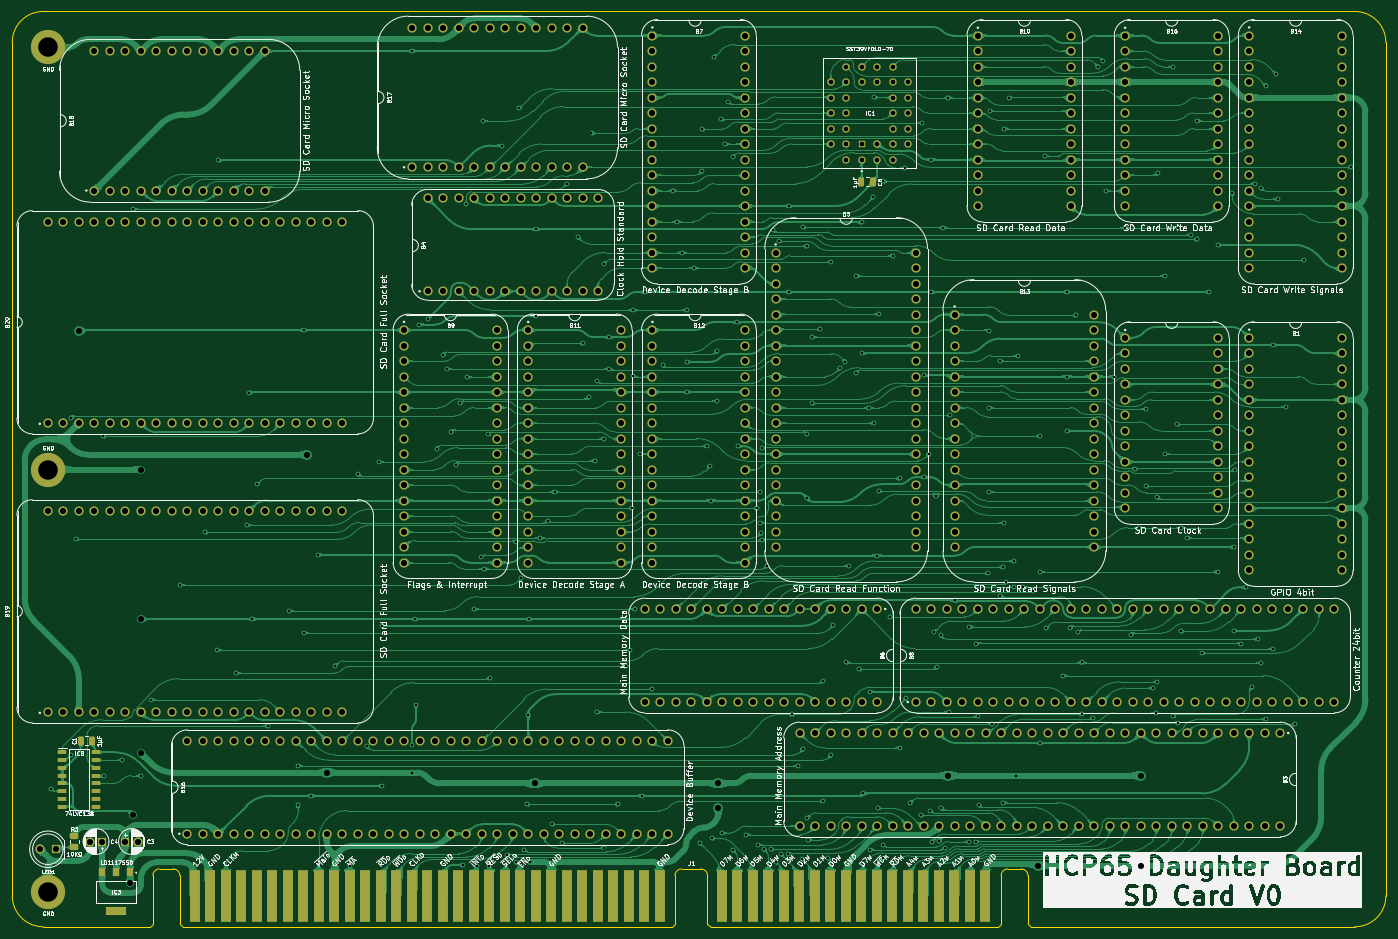
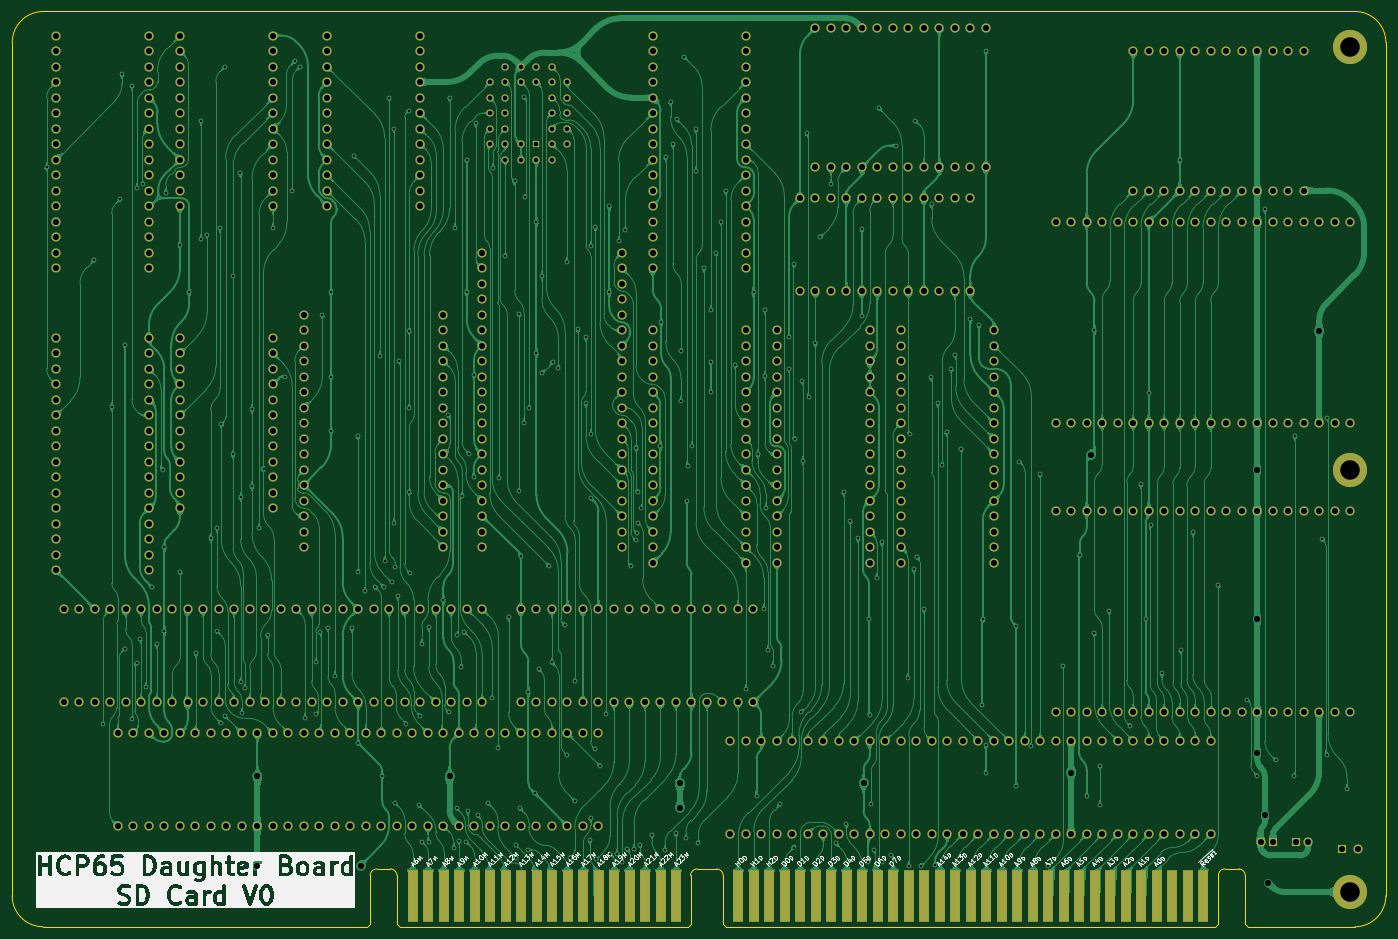
Circuit board: 9 layer files. Board 225.1 x 150.0 mm.
- bottom_copper: SD Card Board-B_Cu.gbl (861786 bytes)
- bottom_mask: SD Card Board-B_Mask.gbs (20743 bytes)
- bottom_silk: SD Card Board-B_Silkscreen.gbo (152565 bytes)
- outline: SD Card Board-Edge_Cuts.gm1 (2397 bytes)
- top_copper: SD Card Board-F_Cu.gtl (935922 bytes)
- top_mask: SD Card Board-F_Mask.gts (22448 bytes)
- top_silk: SD Card Board-F_Silkscreen.gto (385673 bytes)
- drill: SD Card Board-NPTH.drl (265 bytes)
- drill: SD Card Board-PTH.drl (14384 bytes)

=== bottom_copper: SD Card Board-B_Cu.gbl (861786 bytes, source omitted) ===
=== bottom_mask: SD Card Board-B_Mask.gbs (20743 bytes, source omitted) ===
=== bottom_silk: SD Card Board-B_Silkscreen.gbo (152565 bytes, source omitted) ===
=== outline: SD Card Board-Edge_Cuts.gm1 ===
%TF.GenerationSoftware,KiCad,Pcbnew,8.0.4*%
%TF.CreationDate,2024-09-13T19:37:23+02:00*%
%TF.ProjectId,SD Card Board,53442043-6172-4642-9042-6f6172642e6b,rev?*%
%TF.SameCoordinates,PX26c1e00PY122ae10*%
%TF.FileFunction,Profile,NP*%
%FSLAX46Y46*%
G04 Gerber Fmt 4.6, Leading zero omitted, Abs format (unit mm)*
G04 Created by KiCad (PCBNEW 8.0.4) date 2024-09-13 19:37:23*
%MOMM*%
%LPD*%
G01*
G04 APERTURE LIST*
%TA.AperFunction,Profile*%
%ADD10C,0.100000*%
%TD*%
G04 APERTURE END LIST*
D10*
X219265501Y-139065001D02*
G75*
G02*
X214185501Y-144145001I-5080001J1D01*
G01*
X-5842000Y-139065000D02*
X-5850000Y762000D01*
X214185501Y-144145001D02*
X161099296Y-144145000D01*
X214177500Y5842000D02*
X-770000Y5842000D01*
X-5850000Y762000D02*
G75*
G02*
X-770000Y5842000I5080000J0D01*
G01*
X-762000Y-144145000D02*
G75*
G02*
X-5842000Y-139065000I0J5080000D01*
G01*
X219265501Y-139065001D02*
X219257500Y762000D01*
X16713200Y-144145000D02*
X-762000Y-144145001D01*
X214177500Y5842000D02*
G75*
G02*
X219257500Y762000I0J-5080000D01*
G01*
%TO.C,J1*%
X17213200Y-135732000D02*
X17213200Y-143645000D01*
X17213200Y-143645000D02*
X16713200Y-144145000D01*
X20523200Y-134665201D02*
X18290248Y-134665201D01*
X21600248Y-135732000D02*
X21600248Y-143645000D01*
X21600248Y-143645000D02*
X22100248Y-144145000D01*
X102253248Y-144145000D02*
X22100248Y-144145000D01*
X102753248Y-135745000D02*
X102753248Y-143645000D01*
X102753248Y-143645000D02*
X102253248Y-144145000D01*
X103830296Y-134678201D02*
X107010200Y-134678201D01*
X108087248Y-135745000D02*
X108087248Y-143645000D01*
X108087248Y-143645000D02*
X108587248Y-144145000D01*
X155712248Y-144145000D02*
X108587248Y-144145000D01*
X156212248Y-135745000D02*
X156212248Y-143645000D01*
X156212248Y-143645000D02*
X155712248Y-144145000D01*
X157289296Y-134678201D02*
X159522248Y-134678201D01*
X160599296Y-135745000D02*
X160599296Y-143645000D01*
X160599296Y-143645000D02*
X161099296Y-144145000D01*
X17213200Y-135732000D02*
G75*
G02*
X18290248Y-134665201I1071932J-5133D01*
G01*
X20523200Y-134665201D02*
G75*
G02*
X21600249Y-135732000I5130J-1071919D01*
G01*
X102753248Y-135745000D02*
G75*
G02*
X103830296Y-134678148I1071952J-5100D01*
G01*
X107010200Y-134678201D02*
G75*
G02*
X108087199Y-135745000I5100J-1071899D01*
G01*
X156212248Y-135745000D02*
G75*
G02*
X157289296Y-134678148I1071952J-5100D01*
G01*
X159522248Y-134678201D02*
G75*
G02*
X160599299Y-135745000I5152J-1071899D01*
G01*
%TD*%
M02*

=== top_copper: SD Card Board-F_Cu.gtl (935922 bytes, source omitted) ===
=== top_mask: SD Card Board-F_Mask.gts (22448 bytes, source omitted) ===
=== top_silk: SD Card Board-F_Silkscreen.gto (385673 bytes, source omitted) ===
=== drill: SD Card Board-NPTH.drl ===
M48
; DRILL file {KiCad 8.0.4} date 2024-09-13T19:37:25+0200
; FORMAT={-:-/ absolute / inch / decimal}
; #@! TF.CreationDate,2024-09-13T19:37:25+02:00
; #@! TF.GenerationSoftware,Kicad,Pcbnew,8.0.4
; #@! TF.FileFunction,NonPlated,1,2,NPTH
FMAT,2
INCH
%
G90
G05
M30

=== drill: SD Card Board-PTH.drl (14384 bytes, source omitted) ===
